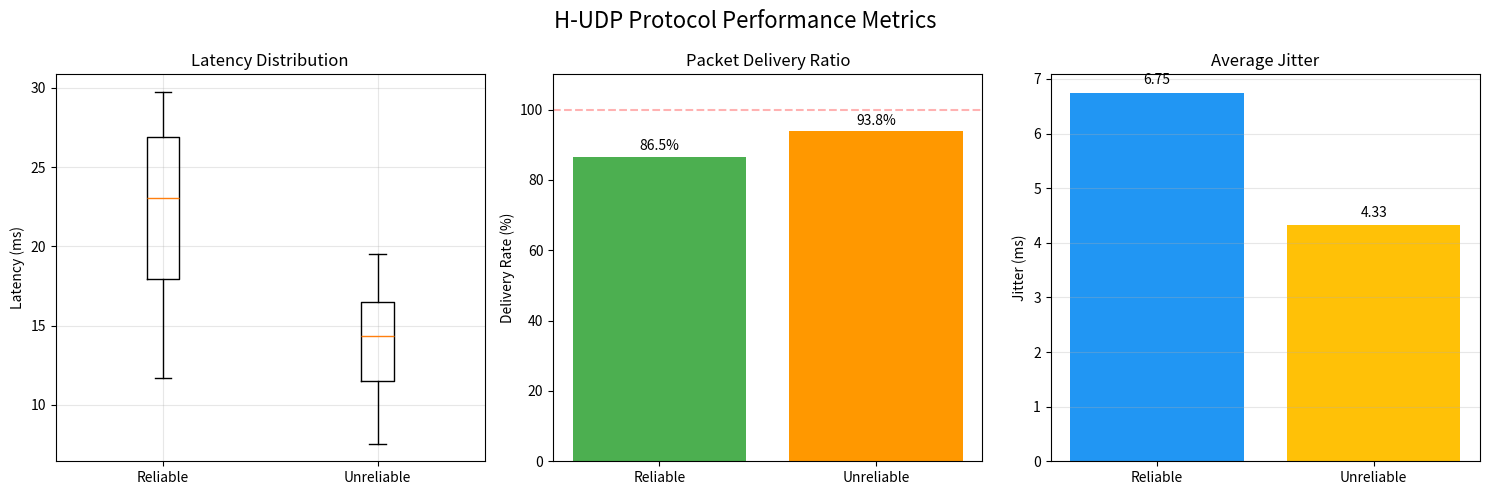
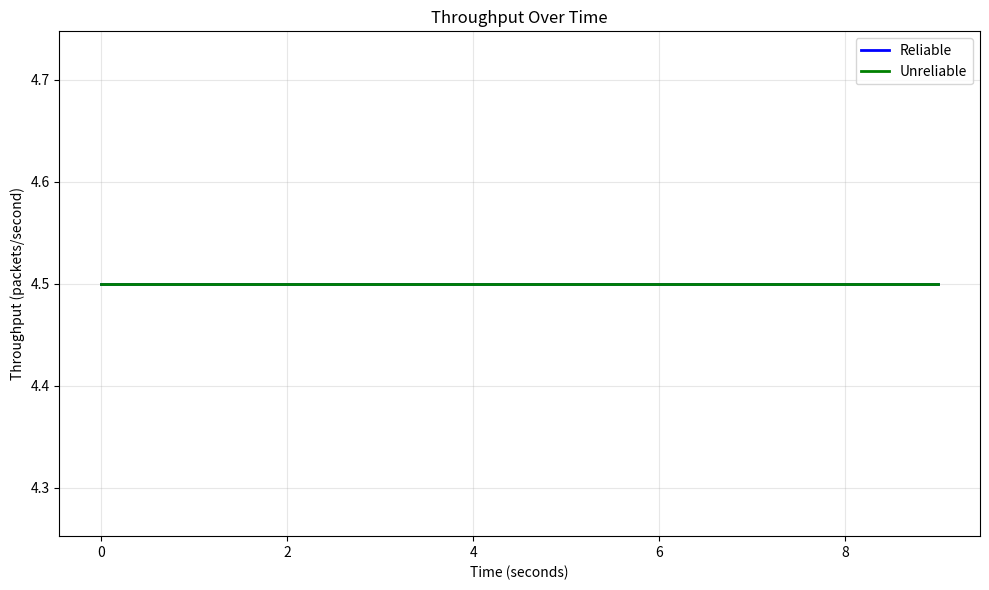

These charts were generated, in order, by the following Python code:
"""
CS3103 Group 10 - Log Analysis Script
"""

import matplotlib.pyplot as plt
import re
from datetime import datetime
import statistics

class SimpleLogAnalyzer:
    def __init__(self, sender_log, receiver_log):
        self.sender_log = sender_log
        self.receiver_log = receiver_log
        
        self.sender_packets = []
        self.receiver_packets = []
        
        # Metrics
        self.reliable_latencies = []
        self.unreliable_latencies = []
        self.reliable_sent = 0
        self.reliable_received = 0
        self.unreliable_sent = 0
        self.unreliable_received = 0
        self.retransmissions = 0
    
    def parse_logs(self):
        #Parse the log files
        print("Parsing sender log...")
        try:
            with open(self.sender_log, 'r') as f:
                for line in f:
                    if 'SeqNo:' in line:
                        seq = int(line.split('SeqNo:')[1].split()[0])
                        channel = int(line.split('ChannelType:')[1].split()[0])
                        
                        if channel == 0:
                            self.reliable_sent += 1
                        else:
                            self.unreliable_sent += 1
                        
                        if 'Retrans:1' in line:
                            self.retransmissions += 1
                        
                        self.sender_packets.append({
                            'seq': seq,
                            'channel': channel
                        })
        except FileNotFoundError:
            print(f"Warning: {self.sender_log} not found")
        
        print("Parsing receiver log...")
        try:
            with open(self.receiver_log, 'r') as f:
                for line in f:
                    if 'SeqNo:' in line and 'RTT:' in line:
                        seq = int(line.split('SeqNo:')[1].split()[0])
                        channel = int(line.split('ChannelType:')[1].split()[0])
                        rtt = float(line.split('RTT:')[1].split('ms')[0])
                        
                        latency = rtt / 2
                        
                        if channel == 0:
                            self.reliable_received += 1
                            self.reliable_latencies.append(latency)
                        else:
                            self.unreliable_received += 1
                            self.unreliable_latencies.append(latency)
                        
                        self.receiver_packets.append({
                            'seq': seq,
                            'channel': channel,
                            'latency': latency
                        })
        except FileNotFoundError:
            print(f"Warning: {self.receiver_log} not found")
    
    def calculate_metrics(self):
        #Calculate basic metrics
        metrics = {}
        
        if self.reliable_sent > 0:
            metrics['reliable_delivery'] = (self.reliable_received / self.reliable_sent) * 100
            metrics['reliable_loss'] = 100 - metrics['reliable_delivery']
        else:
            metrics['reliable_delivery'] = 0
            metrics['reliable_loss'] = 0
        
        if self.reliable_latencies:
            metrics['reliable_avg_latency'] = statistics.mean(self.reliable_latencies)
            metrics['reliable_min_latency'] = min(self.reliable_latencies)
            metrics['reliable_max_latency'] = max(self.reliable_latencies)
            
            if len(self.reliable_latencies) > 1:
                jitters = []
                for i in range(1, len(self.reliable_latencies)):
                    jitters.append(abs(self.reliable_latencies[i] - self.reliable_latencies[i-1]))
                metrics['reliable_jitter'] = statistics.mean(jitters)
            else:
                metrics['reliable_jitter'] = 0
        
        if self.unreliable_sent > 0:
            metrics['unreliable_delivery'] = (self.unreliable_received / self.unreliable_sent) * 100
            metrics['unreliable_loss'] = 100 - metrics['unreliable_delivery']
        else:
            metrics['unreliable_delivery'] = 0
            metrics['unreliable_loss'] = 0
        
        if self.unreliable_latencies:
            metrics['unreliable_avg_latency'] = statistics.mean(self.unreliable_latencies)
            metrics['unreliable_min_latency'] = min(self.unreliable_latencies)
            metrics['unreliable_max_latency'] = max(self.unreliable_latencies)
            
            if len(self.unreliable_latencies) > 1:
                jitters = []
                for i in range(1, len(self.unreliable_latencies)):
                    jitters.append(abs(self.unreliable_latencies[i] - self.unreliable_latencies[i-1]))
                metrics['unreliable_jitter'] = statistics.mean(jitters)
            else:
                metrics['unreliable_jitter'] = 0
        
        return metrics
    
    def print_comparison_report(self, metrics):
        #Print comparison report
        print("\n" + "="*50)
        print("COMPARISON REPORT - H-UDP Protocol")
        print("="*50)
        
        print("\nRELIABLE CHANNEL:")
        print(f"  Packets sent: {self.reliable_sent}")
        print(f"  Packets received: {self.reliable_received}")
        print(f"  Delivery rate: {metrics.get('reliable_delivery', 0):.1f}%")
        print(f"  Packet loss: {metrics.get('reliable_loss', 0):.1f}%")
        print(f"  Retransmissions: {self.retransmissions}")
        if self.reliable_latencies:
            print(f"  Avg latency: {metrics.get('reliable_avg_latency', 0):.2f} ms")
            print(f"  Jitter: {metrics.get('reliable_jitter', 0):.2f} ms")
        
        print("\nUNRELIABLE CHANNEL:")
        print(f"  Packets sent: {self.unreliable_sent}")
        print(f"  Packets received: {self.unreliable_received}")
        print(f"  Delivery rate: {metrics.get('unreliable_delivery', 0):.1f}%")
        print(f"  Packet loss: {metrics.get('unreliable_loss', 0):.1f}%")
        if self.unreliable_latencies:
            print(f"  Avg latency: {metrics.get('unreliable_avg_latency', 0):.2f} ms")
            print(f"  Jitter: {metrics.get('unreliable_jitter', 0):.2f} ms")
        
        print("\n" + "="*50)
    
    def create_charts(self, metrics):
        #Create charts for the metrics
        fig, (ax1, ax2, ax3) = plt.subplots(1, 3, figsize=(15, 5))
        fig.suptitle('H-UDP Protocol Performance Metrics', fontsize=16)
        
        if self.reliable_latencies or self.unreliable_latencies:
            latency_data = []
            labels = []
            
            if self.reliable_latencies:
                latency_data.append(self.reliable_latencies)
                labels.append('Reliable')
            if self.unreliable_latencies:
                latency_data.append(self.unreliable_latencies)
                labels.append('Unreliable')
            
            ax1.boxplot(latency_data, labels=labels)
            ax1.set_ylabel('Latency (ms)')
            ax1.set_title('Latency Distribution')
            ax1.grid(True, alpha=0.3)
        
        channels = ['Reliable', 'Unreliable']
        delivery_rates = [
            metrics.get('reliable_delivery', 0),
            metrics.get('unreliable_delivery', 0)
        ]
        
        colors = ['#4CAF50', '#FF9800']
        bars = ax2.bar(channels, delivery_rates, color=colors)
        ax2.set_ylabel('Delivery Rate (%)')
        ax2.set_title('Packet Delivery Ratio')
        ax2.set_ylim(0, 110)
        ax2.axhline(y=100, color='r', linestyle='--', alpha=0.3)
        
        for bar, rate in zip(bars, delivery_rates):
            height = bar.get_height()
            ax2.text(bar.get_x() + bar.get_width()/2., height + 1,
                    f'{rate:.1f}%', ha='center', va='bottom')
        
        jitter_values = [
            metrics.get('reliable_jitter', 0),
            metrics.get('unreliable_jitter', 0)
        ]
        
        bars = ax3.bar(channels, jitter_values, color=['#2196F3', '#FFC107'])
        ax3.set_ylabel('Jitter (ms)')
        ax3.set_title('Average Jitter')
        ax3.grid(True, alpha=0.3, axis='y')
        
        for bar, jitter in zip(bars, jitter_values):
            height = bar.get_height()
            ax3.text(bar.get_x() + bar.get_width()/2., height + 0.1,
                    f'{jitter:.2f}', ha='center', va='bottom')
        
        plt.tight_layout()
        plt.savefig('performance_metrics.png', dpi=150)
        print("Chart saved as 'performance_metrics.png'")
        plt.show()
    
    def create_throughput_chart(self):
        #Create a simple throughput chart
        plt.figure(figsize=(10, 6))
        
        time_points = list(range(10))  

        reliable_throughput = [self.reliable_received/10] * 10
        unreliable_throughput = [self.unreliable_received/10] * 10
        
        plt.plot(time_points, reliable_throughput, 'b-', label='Reliable', linewidth=2)
        plt.plot(time_points, unreliable_throughput, 'g-', label='Unreliable', linewidth=2)
        
        plt.xlabel('Time (seconds)')
        plt.ylabel('Throughput (packets/second)')
        plt.title('Throughput Over Time')
        plt.legend()
        plt.grid(True, alpha=0.3)
        
        plt.tight_layout()
        plt.savefig('throughput_chart.png', dpi=150)
        print("Throughput chart saved as 'throughput_chart.png'")
        plt.show()


def create_sample_logs():
    #Create sample log files for test
    import random
    
    print("Creating sample log files for testing...")
    
    with open('sender_log.txt', 'w') as f:
        for i in range(100):
            channel = random.choice([0, 1])
            retrans = 1 if (channel == 0 and random.random() < 0.1) else 0
            timestamp = f"2025-11-01 10:00:{i%60:02d}.{random.randint(0,999):03d}"
            f.write(f"[{timestamp}] SeqNo:{i} ChannelType:{channel} Size:1024 Retrans:{retrans}\n")
    
    with open('receiver_log.txt', 'w') as f:
        for i in range(90):  
            channel = random.choice([0, 1])
            rtt = random.uniform(20, 60) if channel == 0 else random.uniform(15, 40)
            timestamp = f"2025-11-01 10:00:{i%60:02d}.{random.randint(0,999):03d}"
            f.write(f"[{timestamp}] SeqNo:{i} ChannelType:{channel} RTT:{rtt:.1f}ms Size:1024\n")
    
    print("Sample files created: sender_log.txt, receiver_log.txt")


if __name__ == "__main__":
    print("H-UDP Protocol Log Analyzer")
    print("-" * 30)
    
    import os
    if not os.path.exists('sender_log.txt') or not os.path.exists('receiver_log.txt'):
        create_sample_logs()
    
    analyzer = SimpleLogAnalyzer('sender_log.txt', 'receiver_log.txt')
    
    analyzer.parse_logs()
    
    metrics = analyzer.calculate_metrics()
    
    analyzer.print_comparison_report(metrics)
    
    print("\nGenerating charts...")
    analyzer.create_charts(metrics)
    analyzer.create_throughput_chart()
    
    print("\nAnalysis complete!")
    print("Files generated:")
    print("  - performance_metrics.png")
    print("  - throughput_chart.png")
